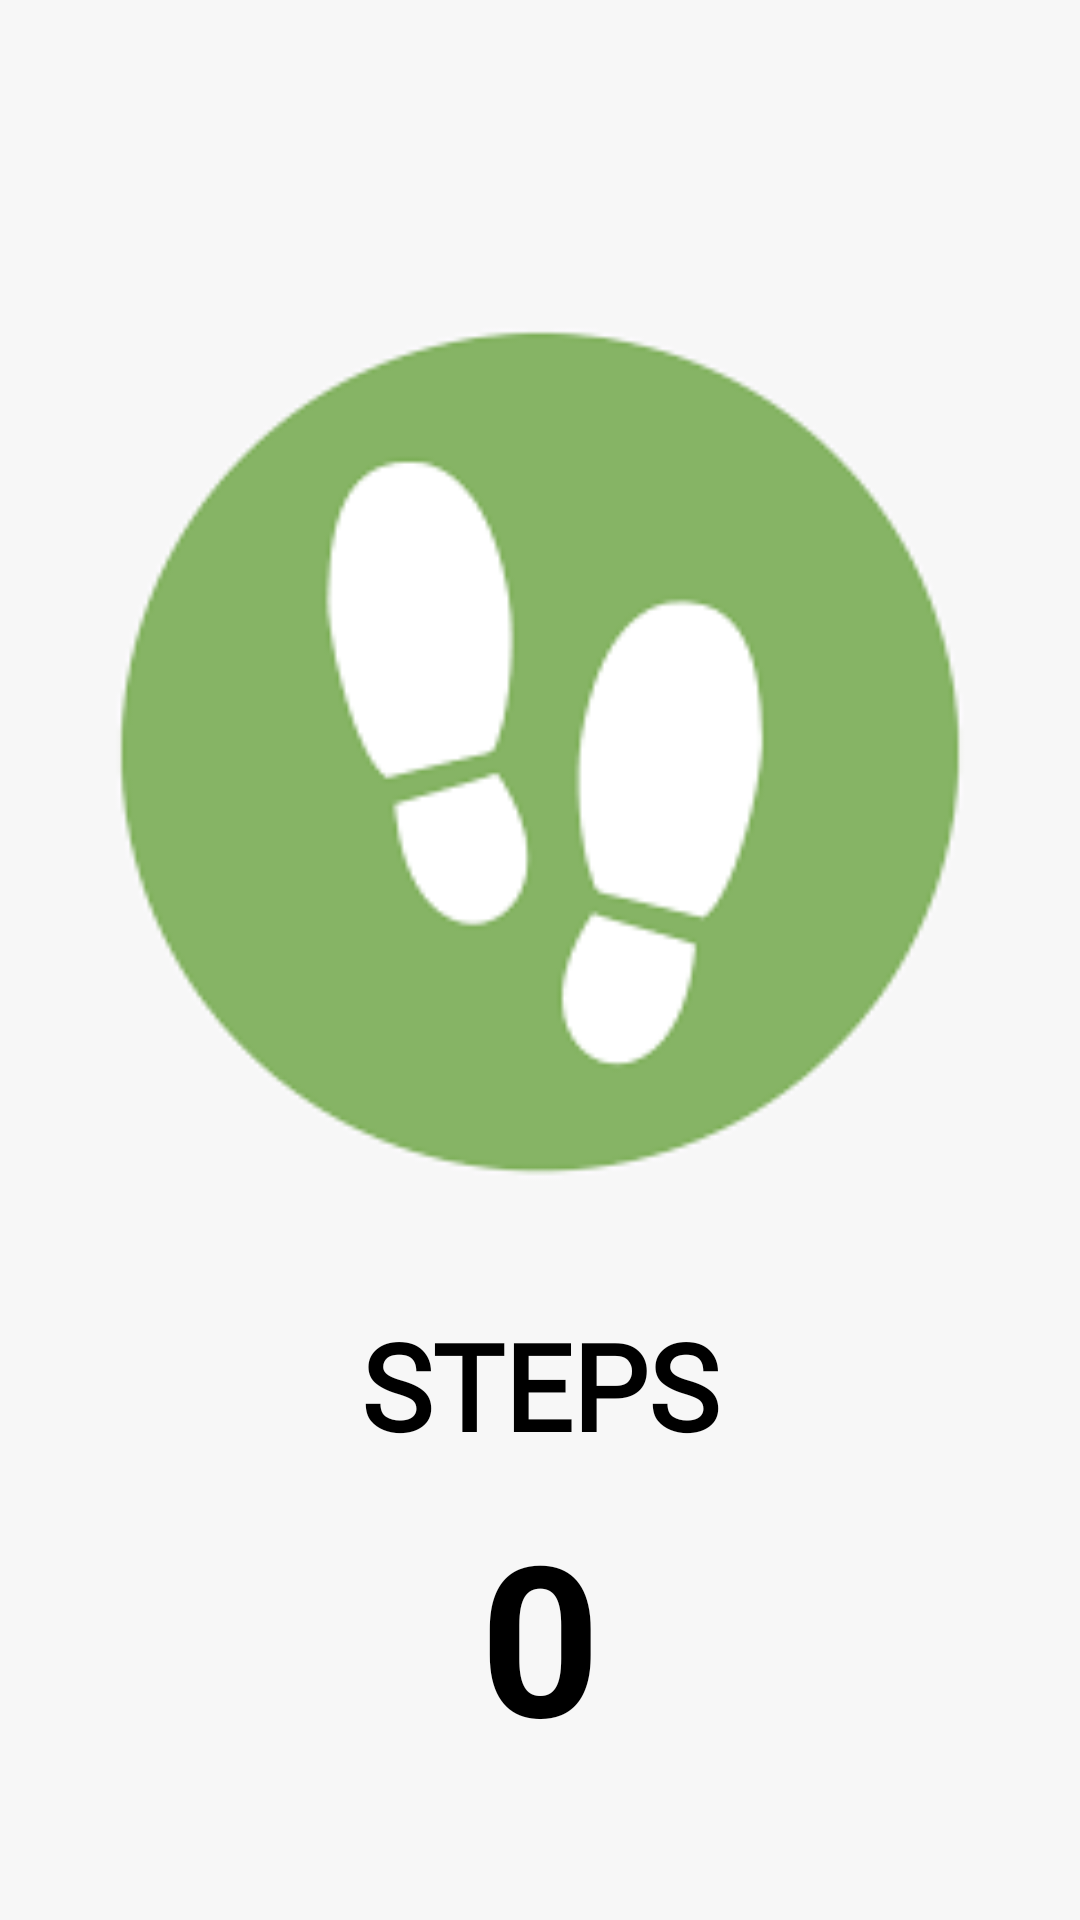

Produce the Android XML layout that renders to this screen, including the resource entries it uses.
<!-- AndroidManifest.xml: application theme Theme.MyFitPal -->
<!-- res/layout/fragment_run.xml -->
<?xml version="1.0" encoding="utf-8"?>
<ScrollView xmlns:android="http://schemas.android.com/apk/res/android"
    xmlns:tools="http://schemas.android.com/tools"
    android:layout_width="match_parent"
    android:background="#f7f7f7"
    android:layout_height="match_parent">

    <LinearLayout
        android:layout_width="match_parent"
        android:layout_height="match_parent"
        android:orientation="vertical"
        android:layout_marginTop="50dp"
        android:gravity="center"
        android:padding="16dp"
        >

        <ImageView
            android:layout_width="356dp"
            android:layout_height="369dp"
            android:src="@drawable/step_counter" />

        <TextView
            android:id="@+id/run_info"
            android:layout_width="wrap_content"
            android:layout_height="wrap_content"
            android:fontFamily="@font/roboto_medium"
            android:text="Steps"
            android:textAllCaps="true"
            android:textAppearance="@style/TextAppearance.AppCompat.Body1"
            android:textColor="@color/black"
            android:textSize="40dp"
            android:textStyle="bold" />

        <TextView
            android:id="@+id/run_steps"
            android:layout_width="wrap_content"
            android:layout_height="wrap_content"
            android:layout_marginTop="10dp"
            android:text="0"
            android:textAppearance="@style/Base.TextAppearance.AppCompat.Large"
            android:textColor="@color/black"
            android:textSize="70dp"
            android:textStyle="bold" />



    </LinearLayout>



</ScrollView>
<!-- resources referenced by this layout -->
<resources>
  <color name="black">#FF000000</color>
  <!-- drawable step_counter: png bitmap (drawable, 3430 bytes) -->
  <style name="Theme.MyFitPal" parent="Theme.MaterialComponents.Light.NoActionBar">
          
          <item name="colorPrimary">@color/purple_500</item>
          <item name="colorPrimaryVariant">@color/purple_700</item>
          <item name="colorOnPrimary">@color/white</item>
          
          <item name="colorSecondary">@color/teal_200</item>
          <item name="colorSecondaryVariant">@color/teal_700</item>
          <item name="colorOnSecondary">@color/black</item>
          
          <item name="android:statusBarColor" tools:targetApi="l">?attr/colorPrimaryVariant</item>
          
      </style>
  <color name="purple_500">#3f2559</color>
  <color name="purple_700">#3f2559</color>
  <color name="white">#FFFFFFFF</color>
  <color name="teal_200">#FF03DAC5</color>
  <color name="teal_700">#FF018786</color>
</resources>
